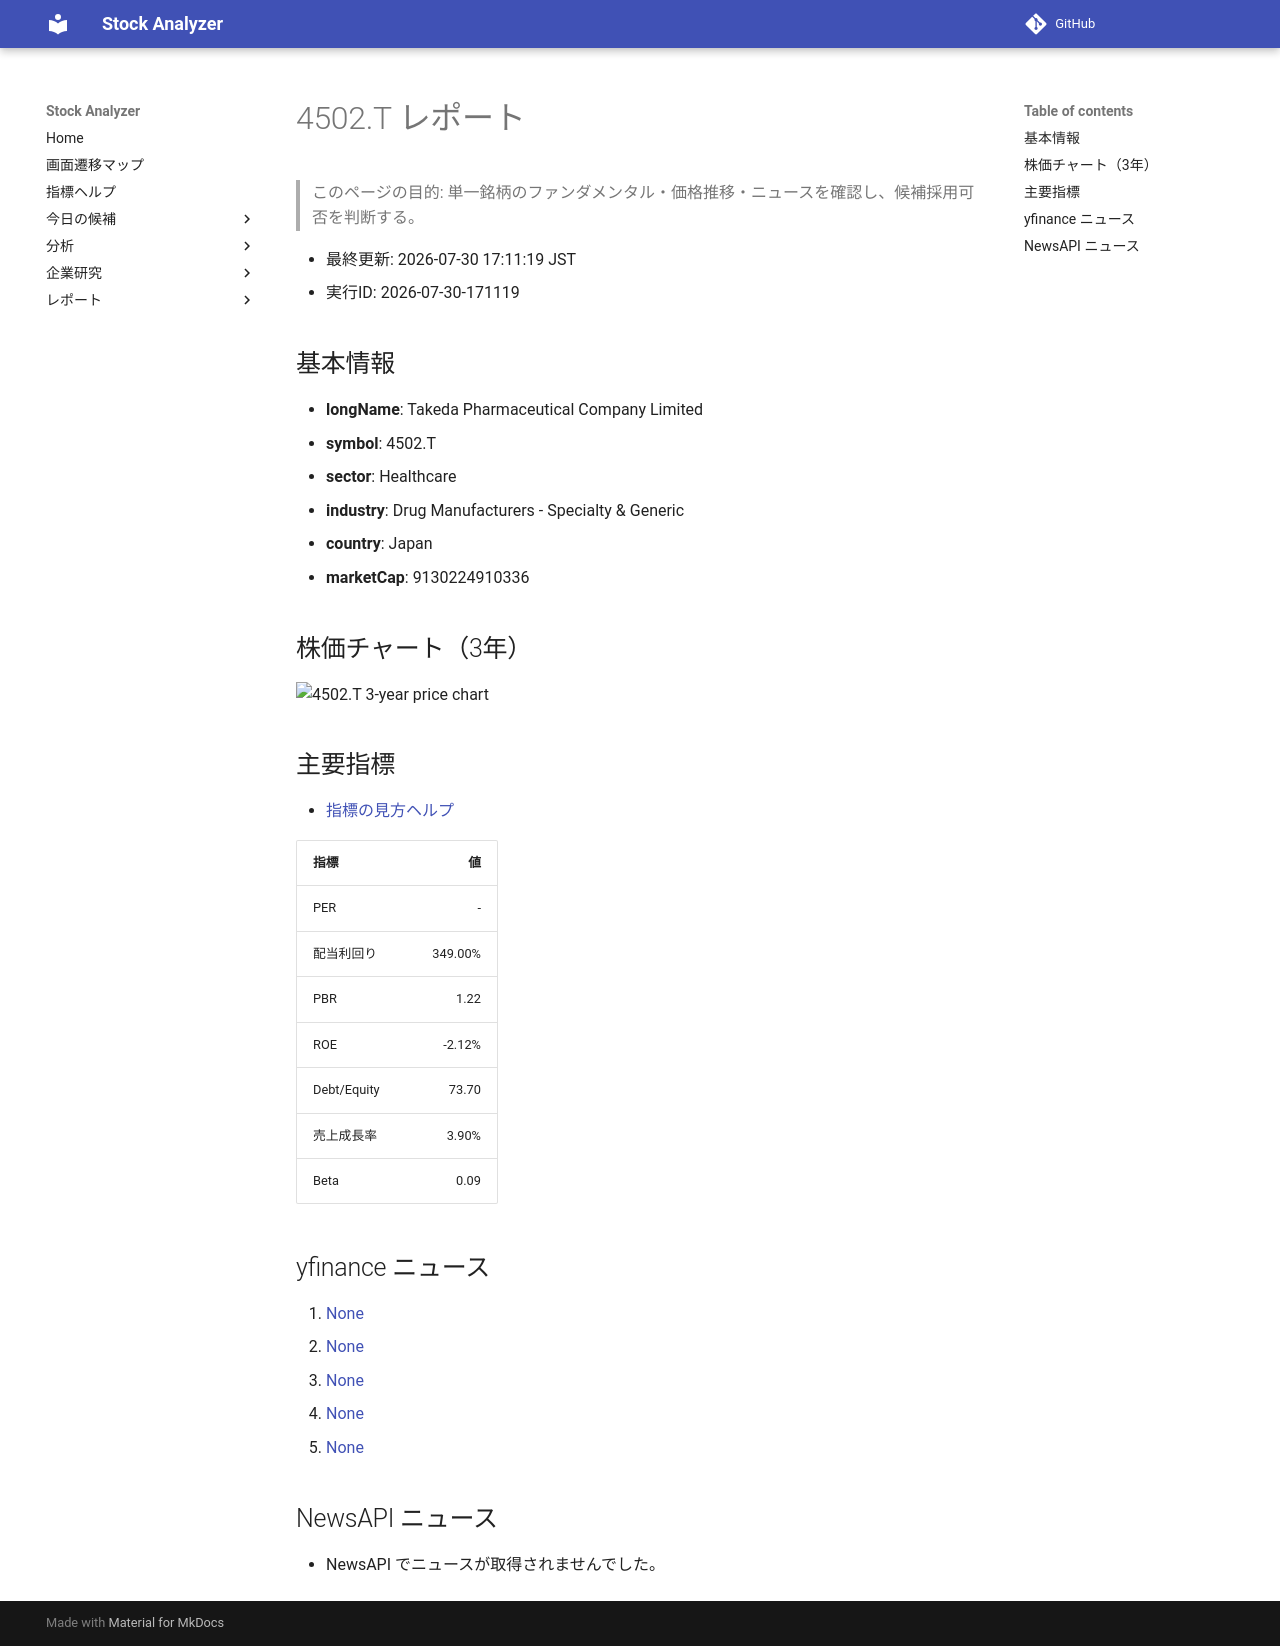

repository: Yumi-note/Making-APP · page: stocks/2026-07-30/171119/4502_T/index.html · generator: mkdocs

# 4502.T レポート

> このページの目的: 単一銘柄のファンダメンタル・価格推移・ニュースを確認し、候補採用可否を判断する。

- 最終更新: 2026-07-30 17:11:19 JST
- 実行ID: 2026-07-30-171119

## 基本情報

- **longName**: Takeda Pharmaceutical Company Limited
- **symbol**: 4502.T
- **sector**: Healthcare
- **industry**: Drug Manufacturers - Specialty & Generic
- **country**: Japan
- **marketCap**: 9130224910336

## 株価チャート（3年）

![4502.T 3-year price chart](4502_T_3y.png)

## 主要指標

- [指標の見方ヘルプ](../../../../indicators.md)

| 指標 | 値 |
|---|---:|
| PER | - |
| 配当利回り | 349.00% |
| PBR | 1.22 |
| ROE | -2.12% |
| Debt/Equity | 73.70 |
| 売上成長率 | 3.90% |
| Beta | 0.09 |

## yfinance ニュース

1. [None](None)
2. [None](None)
3. [None](None)
4. [None](None)
5. [None](None)

## NewsAPI ニュース

- NewsAPI でニュースが取得されませんでした。
